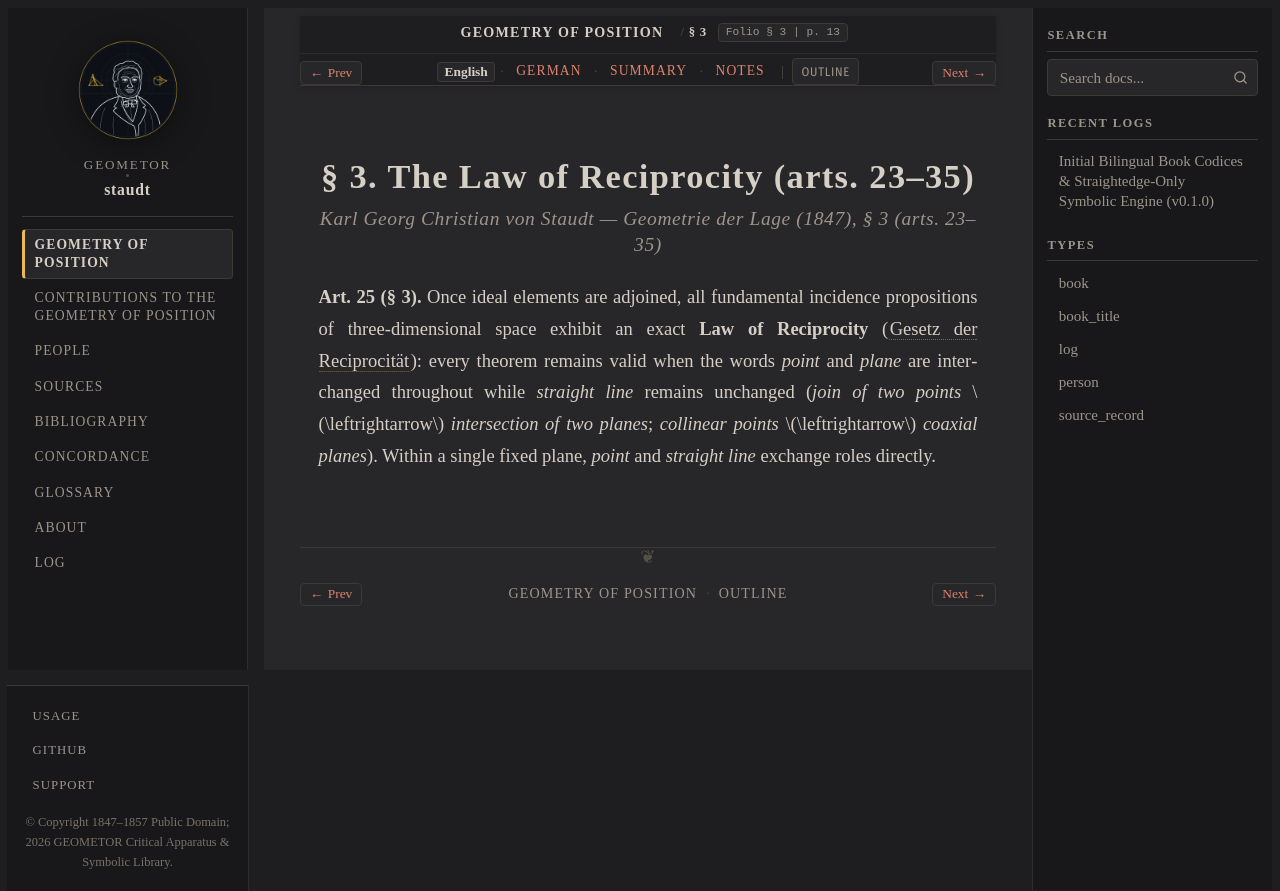

repository: geometor/staudt · page: geometrie_der_lage/sec_03/index.html · generator: sphinx

:layout: book
:canonical_id: § 3
:breadcrumb_title: § 3
:order: 4
:folio: § 3
:tracks: English: index | German: de | Summary: summary | Notes: notes

.. _geometrie-sec_03-en:
.. _geometrie-sec_03:
.. _geometrie-sec-03-en:
.. _geometrie-sec-03:

.. folio:: § 3
   :page: 13

§ 3. The Law of Reciprocity (arts. 23–35)
=========================================

.. rubric:: Karl Georg Christian von Staudt — *Geometrie der Lage* (1847), § 3 (arts. 23–35)

**Art. 25 (§ 3).** Once ideal elements are adjoined, all fundamental incidence propositions of three-dimensional space exhibit an exact **Law of Reciprocity** (:term:`Gesetz der Reciprocität <reciprocitaet>`): every theorem remains valid when the words *point* and *plane* are interchanged throughout while *straight line* remains unchanged (*join of two points* :math:`\leftrightarrow` *intersection of two planes*; *collinear points* :math:`\leftrightarrow` *coaxial planes*). Within a single fixed plane, *point* and *straight line* exchange roles directly.

.. toctree::
   :hidden:

   de
   summary
   notes
